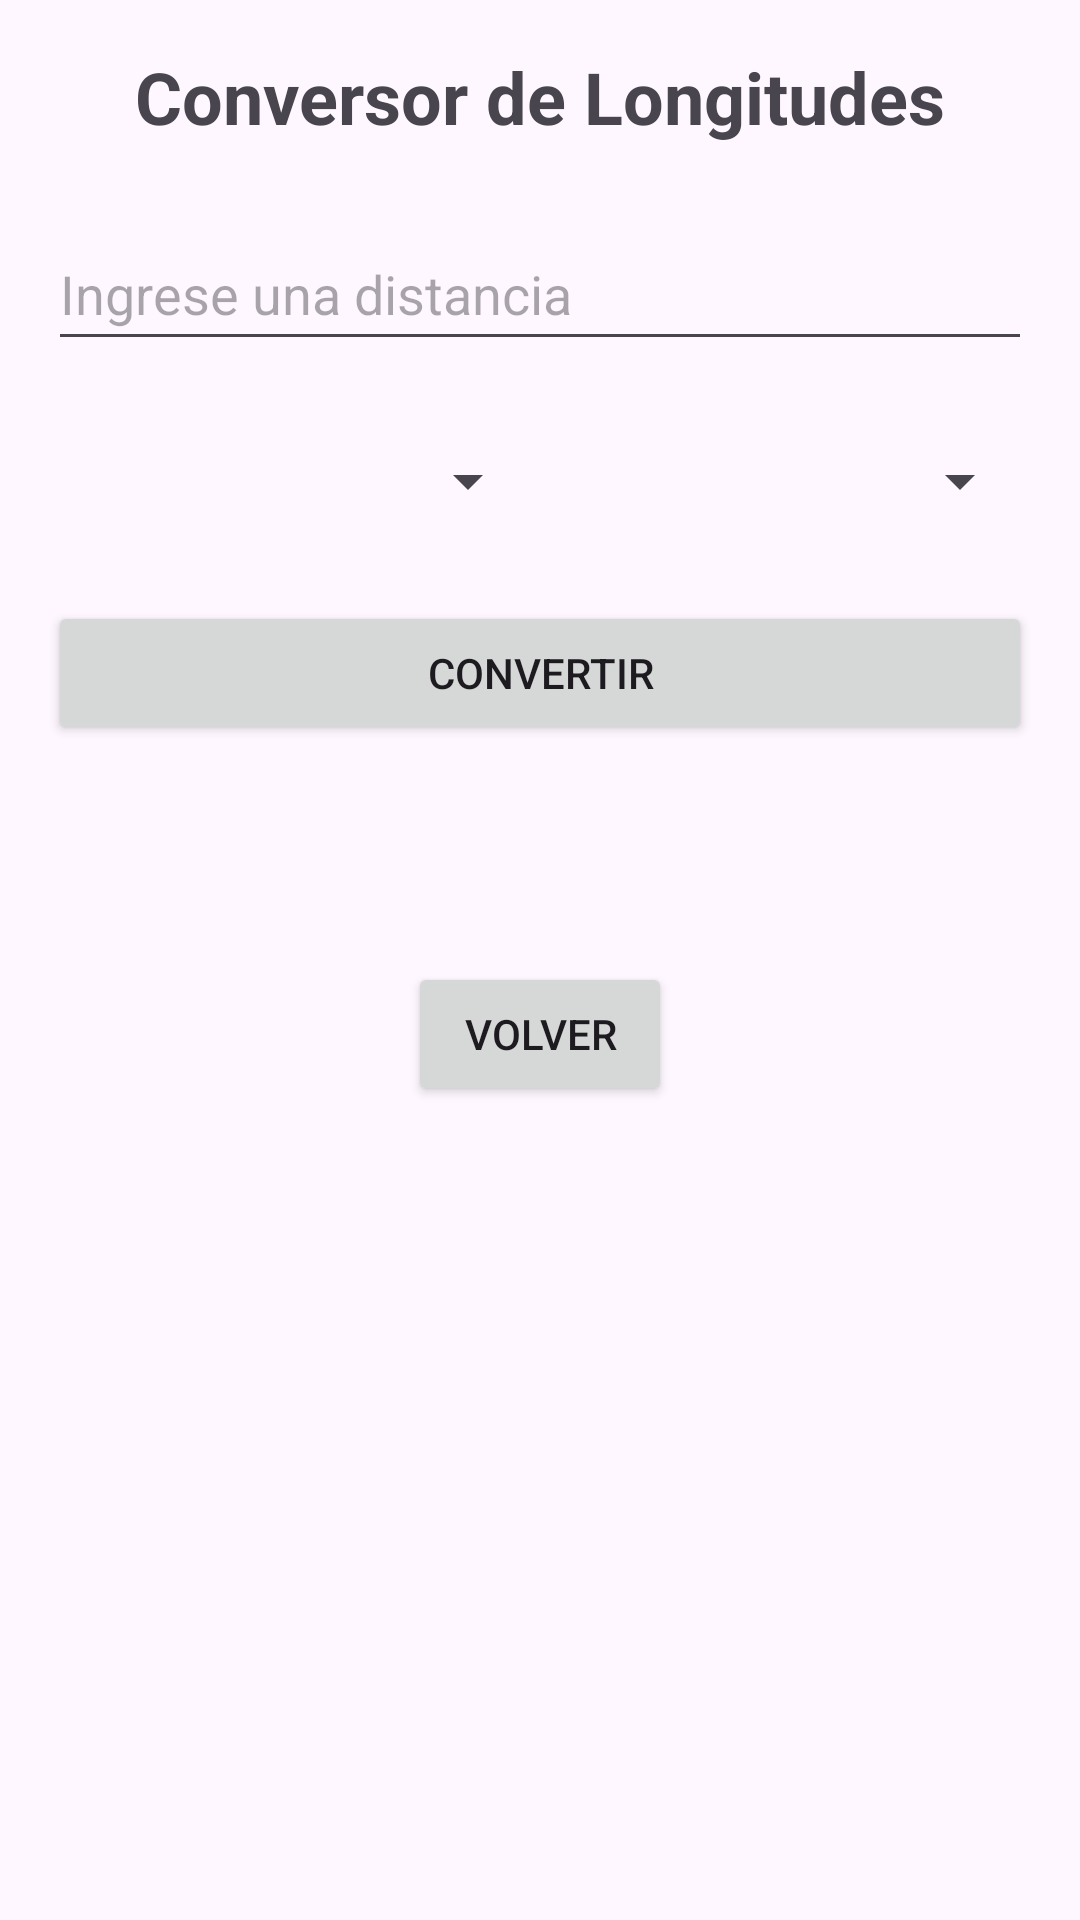

Android layout source for this screen:
<!-- AndroidManifest.xml: application theme Theme.Mi_Conversor -->
<!-- res/layout/activity_length.xml -->
<?xml version="1.0" encoding="utf-8"?>
<androidx.constraintlayout.widget.ConstraintLayout xmlns:android="http://schemas.android.com/apk/res/android"
    xmlns:app="http://schemas.android.com/apk/res-auto"
    xmlns:tools="http://schemas.android.com/tools"
    android:layout_width="match_parent"
    android:layout_height="match_parent"
    android:padding="16dp"
    tools:context=".LengthActivity">

    <TextView
        android:id="@+id/titleTextView"
        android:layout_width="wrap_content"
        android:layout_height="wrap_content"
        android:text="Conversor de Longitudes"
        android:textSize="24sp"
        android:textStyle="bold"
        app:layout_constraintTop_toTopOf="parent"
        app:layout_constraintStart_toStartOf="parent"
        app:layout_constraintEnd_toEndOf="parent" />

    <EditText
        android:id="@+id/inputLength"
        android:layout_width="0dp"
        android:layout_height="wrap_content"
        android:layout_marginTop="24dp"
        android:hint="Ingrese una distancia"
        android:inputType="numberDecimal"
        android:minHeight="48dp"
        app:layout_constraintEnd_toEndOf="parent"
        app:layout_constraintStart_toStartOf="parent"
        app:layout_constraintTop_toBottomOf="@id/titleTextView" />

    <Spinner
        android:id="@+id/fromLengthSpinner"
        android:layout_width="0dp"
        android:layout_height="wrap_content"
        android:layout_marginTop="16dp"
        android:minHeight="48dp"
        app:layout_constraintTop_toBottomOf="@id/inputLength"
        app:layout_constraintStart_toStartOf="parent"
        app:layout_constraintEnd_toStartOf="@id/toLengthSpinner" />

    <Spinner
        android:id="@+id/toLengthSpinner"
        android:layout_width="0dp"
        android:layout_height="wrap_content"
        android:layout_marginTop="16dp"
        android:minHeight="48dp"
        app:layout_constraintTop_toBottomOf="@id/inputLength"
        app:layout_constraintStart_toEndOf="@id/fromLengthSpinner"
        app:layout_constraintEnd_toEndOf="parent" />

    <Button
        android:id="@+id/convertButton"
        android:layout_width="0dp"
        android:layout_height="wrap_content"
        android:text="Convertir"
        android:layout_marginTop="16dp"
        app:layout_constraintTop_toBottomOf="@id/fromLengthSpinner"
        app:layout_constraintStart_toStartOf="parent"
        app:layout_constraintEnd_toEndOf="parent" />

    <TextView
        android:id="@+id/resultTextView"
        android:layout_width="0dp"
        android:layout_height="wrap_content"
        android:textSize="18sp"
        android:gravity="center"
        android:layout_marginTop="24dp"
        app:layout_constraintTop_toBottomOf="@id/convertButton"
        app:layout_constraintStart_toStartOf="parent"
        app:layout_constraintEnd_toEndOf="parent" />

    <Button
        android:id="@+id/backButton"
        android:layout_width="wrap_content"
        android:layout_height="wrap_content"
        android:text="Volver"
        android:layout_marginTop="24dp"
        app:layout_constraintTop_toBottomOf="@id/resultTextView"
        app:layout_constraintStart_toStartOf="parent"
        app:layout_constraintEnd_toEndOf="parent" />

</androidx.constraintlayout.widget.ConstraintLayout>
<!-- resources referenced by this layout -->
<resources>
  <style name="Theme.Mi_Conversor" parent="Base.Theme.Mi_Conversor" />
  <style name="Base.Theme.Mi_Conversor" parent="Theme.Material3.DayNight.NoActionBar">
          
          
      </style>
</resources>
